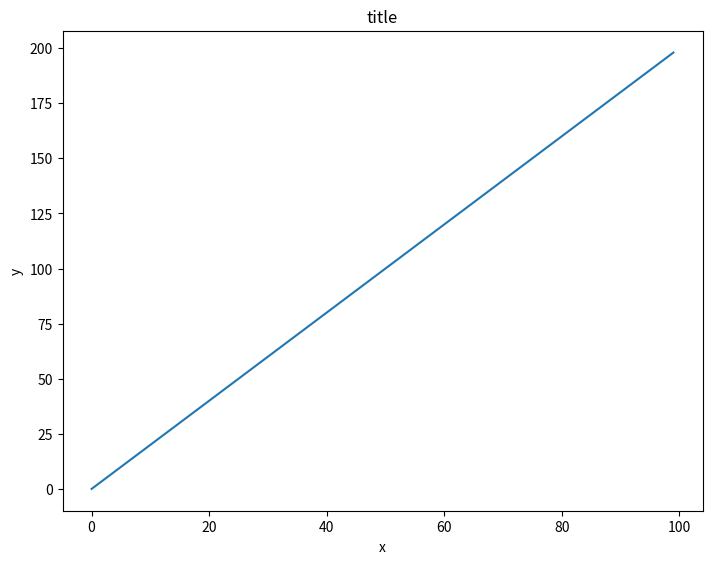
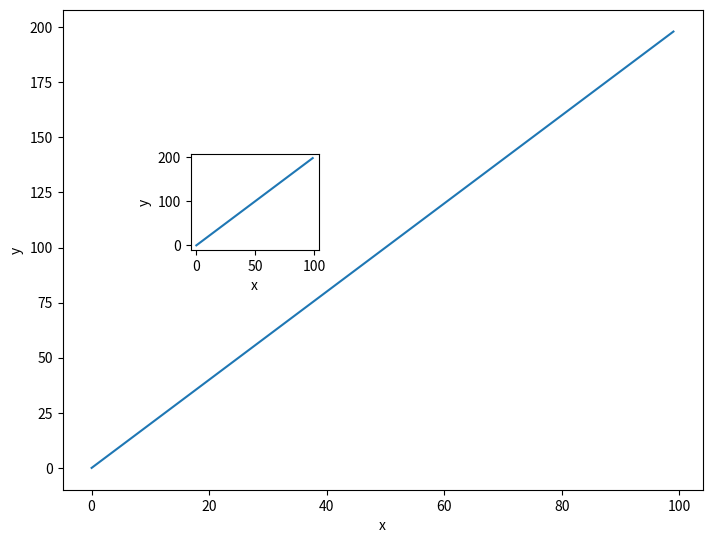
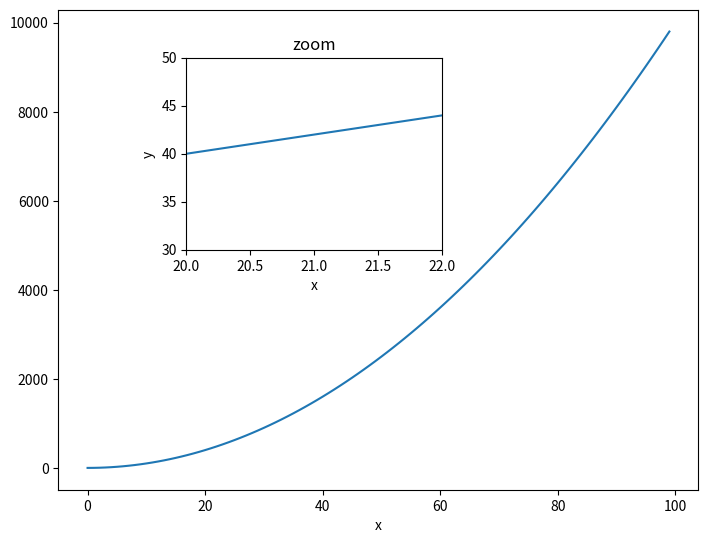
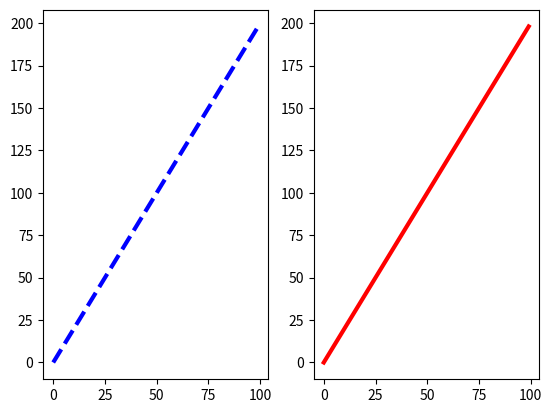
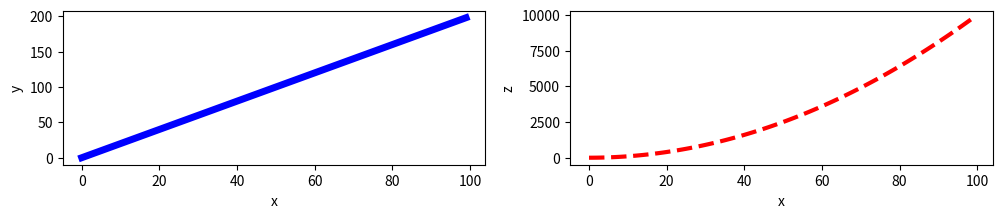

Reproduce these figures in Python, in order.
#!/usr/bin/env python
# coding: utf-8

# In[2]:


import numpy as np
x=np.arange(0,100)
y=x*2
z=x**2


# In[ ]:


#import matplotlib.pyplot as plt and set % matplotlib you aren't using the jyupyter notebookib inline if you are using the jyupyter notebook.what command do you use if 


# In[3]:


import matplotlib.pyplot as plt
get_ipython().run_line_magic('matplotlib','inline')


# In[ ]:


#create a figure object called fig using plt.figure()
#use add_axes to add an axis to the figure canvas at[0,0,1,1].call this new axis ax


# In[4]:


fig=plt.figure()
ax=fig.add_axes([0,0,1,1])
ax.plot(x,y)
ax.set_xlabel('x')
ax.set_ylabel('y')
ax.set_title('title')


# In[ ]:


#create a figure object and put two axes on it,ax1 and ax2.loacated at[0,0,1,1]and [0.2,0.5,0.2,0.2]respectivily


# In[7]:


fig=plt.figure()
ax1=fig.add_axes([0,0,1,1])
ax2=fig.add_axes([0.2,0.5,0.2,0.2])


# In[ ]:


#plot(x,y) on both axes.and call your figure object to show it


# In[10]:


ax1.plot(x,y)
ax1.set_xlabel('x')
ax1.set_ylabel('y')
ax2.plot(x,y)
ax2.set_xlabel('x')
ax2.set_ylabel('y')
fig


# In[ ]:


#create the plot below by adding two axes to a figure object at[0,0,1,1]and[0.2,0.5,0.4,0.4]


# In[12]:


fig=plt.figure()
ax1=fig.add_axes([0,0,1,1])
ax2=fig.add_axes([0.2,0.5,0.4,0.4])


# In[ ]:


#now use x,y and z arrays to recreate the plot below notice the xlimits and y limits on the inserted plot


# In[13]:


ax1.plot(x,z)
ax1.set_xlabel('x')
ax2.set_ylabel('z')
ax2.plot(x,y)
ax2.set_xlabel('x')
ax2.set_ylabel('y')
ax2.set_title('zoom')
ax2.set_xlim(20,22)
ax2.set_ylim(30,50)
fig


# In[ ]:


#use plt.subplots(nrows=1,ncols=2)to create the plot 


# In[14]:


fig, axes=plt.subplots(nrows=1,ncols=2)


# In[ ]:


#plot(x,y) and (x,z) on the axes.play around with the linewidth and style


# In[17]:


axes[0].plot(x,y,color="blue",lw=3,ls='--')
axes[1].plot(x,y,color="red",lw=3,ls='-')
fig


# In[ ]:


#adding the figsize() argument in plt.subplots() are copying and pasting your previous code


# In[20]:


fig,axes=plt.subplots(nrows=1,ncols=2,figsize=(12,2))
axes[0].plot(x,y,color="blue",lw=5)
axes[0].set_xlabel('x')
axes[0].set_ylabel('y')
axes[1].plot(x,z,color="red",lw=3,ls='--')
axes[1].set_xlabel('x')
axes[1].set_ylabel('z')


# In[ ]:




